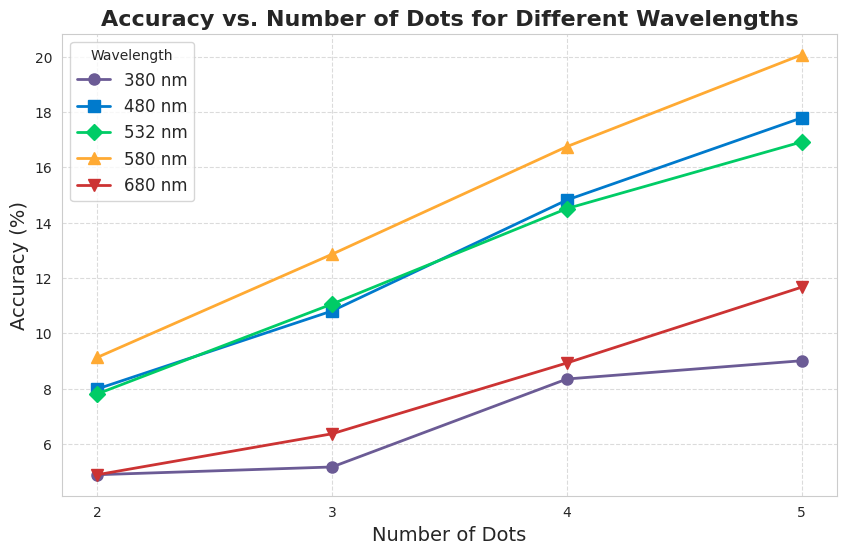

This chart was generated by the following Python code:
import matplotlib.pyplot as plt
import seaborn as sns
import numpy as np

# Data
dots = np.array([2, 3, 4, 5])
wavelengths = [380, 480, 532, 580, 680]
accuracy = {
    380: [4.89, 5.17, 8.35, 9.01],
    480: [7.99, 10.81, 14.82, 17.79],
    532: [7.81, 11.06, 14.51, 16.92],
    580: [9.13, 12.86, 16.75, 20.07],
    680: [4.89, 6.37, 8.93, 11.67]
}

# Wavelength color mapping (approximate)
wavelength_colors = {
    380: '#6B5B95',  # Violet
    480: '#007ACC',  # Blue
    532: '#00CC66',  # Green
    580: '#FFAA33',  # Orange-Yellow
    680: '#CC3333'   # Red
}

# Different markers
markers = ['o', 's', 'D', '^', 'v']

# Plot setup
plt.figure(figsize=(10, 6))
sns.set_style("whitegrid")

# Plot each wavelength
for i, wl in enumerate(wavelengths):
    plt.plot(dots, accuracy[wl], 
             label=f"{wl} nm", 
             color=wavelength_colors[wl], 
             marker=markers[i], 
             markersize=8, 
             linewidth=2)

# Labels and aesthetics
plt.xlabel("Number of Dots", fontsize=14)
plt.ylabel("Accuracy (%)", fontsize=14)
plt.title("Accuracy vs. Number of Dots for Different Wavelengths", fontsize=16, fontweight='bold')
plt.xticks(dots)
plt.legend(title="Wavelength", fontsize=12)
plt.grid(True, linestyle="--", alpha=0.7)

# Show plot
plt.show()
